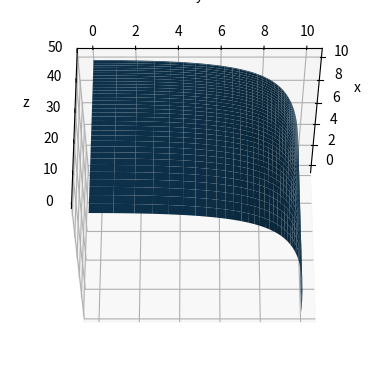
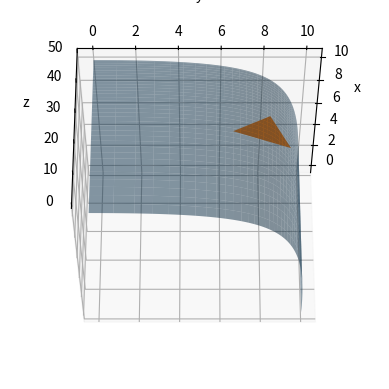
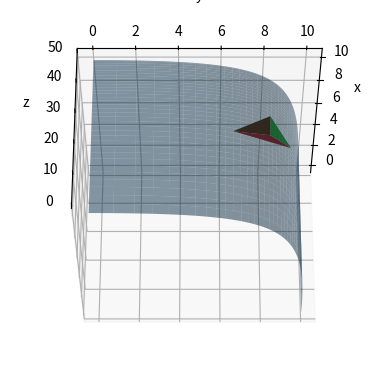

The script that saved these images, in order:
#!/usr/bin/env python
# coding: utf-8

# # Take Home Exam -- Thanks COVID-19

# In[1]:


import numpy as np
import matplotlib.pyplot as plt
import scipy.spatial; import scipy as spy
import matplotlib as mpl
from collections.abc import *
from typing import *


# In[2]:


# static inline images
# get_ipython().run_line_magic('matplotlib', 'inline')
# mpl.rcParams["figure.dpi"]= 250
# interactive images
# %matplotlib widget 


# ## NURBS Surface 
# $P(u, v) = \frac{ \sum_{i = 0}^{1} \sum_{j = 0}^{2} h_{i,j} * P_{i, j} * N_{i, 2}(u) * N_{j, 3}(v) }{ \sum_{i = 0}^{1} \sum_{j = 0}^{2} h_{i, j} * N_{i, 2}(u) * N_{j, 3}(v) }$

# ### Plot the NURBS Surface

# In[3]:


def nurbs_func(p: Sequence[Sequence[Sequence[float]]], hSubI: Sequence[float], hSubJ: Sequence[float], u: float, v: float):
    """Summation series for each i, j for a given u, v input."""
 
    def h_sub_i_sub_j(hSubI: Sequence[float], hSubJ: Sequence[float], i: int, j: int) -> int:
        """Weighting factors for a given i, j."""
        return hSubI[i]*hSubJ[j]

    def n_sub_i_sub_2(i: int, u: float) -> float:
        """Basis function along u direction."""
        if i == 0:
            return (1-u if u >= 0 and u <= 1 else 0)
        elif i == 1:
            return (u if u >= 0 and u <= 1 else 0)
        else:
            raise IndexError(f"i = {i} is not within the bounds of this basis function")

    def n_sub_j_sub_3(j: int, v: float) -> float:
        """Basis function along v direction."""
        if j == 0:
            return ((1-v)**2 if v >= 0 and v <= 1 else 0)
        elif j == 1:
            return (2*v*(1-v) if v >= 0 and v <= 1 else 0) 
        elif j == 2:
            return (v**2 if v >= 0 and v <= 1 else 0)
        else:
            raise IndexError(f"i = {i} is not within the bounds of this basis function")
    
    num, den = 0, 0
    for i in range(2):
        for j in range(3):
            num += h_sub_i_sub_j(hSubI, hSubJ, i, j)*p[i, j]*n_sub_i_sub_2(i, u)*n_sub_j_sub_3(j, v)
            den += h_sub_i_sub_j(hSubI, hSubJ, i, j)*n_sub_i_sub_2(i, u)*n_sub_j_sub_3(j, v)
    return num / den

p = np.array([ # control points
    [[10, 0, 0], [10, 10, 0], [0, 10, 0]],
    [[10, 0, 50], [10, 10, 50], [0, 10, 50]],
])

hSubI = np.array([1, 2, 1])
hSubJ = np.array([1, 2, 1])

start = 0
stop = 1
step = .01
u = np.arange(start, stop + step, step)
v = u.copy()

pOut = np.zeros((len(u), len(v), 3))
for iu, uu in enumerate(u):
    for iv, vv in enumerate(v):
        pOut[iu, iv] = nurbs_func(p, hSubI, hSubJ, uu, vv)
 
# plot surface
fig = plt.figure(1)
ax = plt.axes(projection="3d")
ax.plot_surface(pOut[:, :, 0], pOut[:, :, 1], pOut[:, :, 2])
ax.set_xlabel("x")
ax.set_ylabel("y")
ax.set_zlabel("z")
ax.view_init(-30, 0)
plt.show()


# ## VTA Chordal Error

# ### Plot the STL facet

# In[4]:


vertsSubUV = np.array([
    [0.4, 0.3],
    [0.6, 0.5],
    [0.5, 0.7],
])
vertsSubXYZ = np.array([ # vertexes on STL facet
    nurbs_func(p, hSubI, hSubJ, *vertsSubUV[0, :]),
    nurbs_func(p, hSubI, hSubJ, *vertsSubUV[1, :]),
    nurbs_func(p, hSubI, hSubJ, *vertsSubUV[2, :]),
])

fig = plt.figure(2)
ax = plt.axes(projection="3d")
ax.plot_surface(pOut[:, :, 0], pOut[:, :, 1], pOut[:, :, 2], alpha=0.5)
ax.plot_trisurf(vertsSubXYZ[:, 0], vertsSubXYZ[:, 1], vertsSubXYZ[:, 2])
ax.set_xlabel("x")
ax.set_ylabel("y")
ax.set_zlabel("z")
ax.view_init(-30, 0)
plt.show()


# ### Generate $r$
# * In $U$, $V$ space:
#     * $a$, $b$, $c$ correspond to 3 vertices of the facet 
#     * $ab$ and $bc$ are points along the line from $a \rightarrow b$ and $b \rightarrow c$, respectively
#     * $r$ contains the mesh of points between $ab$ and $bc$

# In[5]:


a = vertsSubUV[0, :]
b = vertsSubUV[1, :]
c = vertsSubUV[2, :]
step = .01
t = np.arange(0, 1+step, step)
ab = np.array([a + tt * (b - a) for tt in t]) 
ac = np.array([a + tt * (c - a) for tt in t]) 

s = t.copy()
r = np.zeros((len(t), len(s), 2))
for i, tt in enumerate(t):
    for j, ss in enumerate(s):
        r[i, j, :] = ab[i, :] + ss * (ac[i, :] - ab[i, :])

# sanity check
assert np.all(r[0, 0, :] == ab[0, :]) # start of AB
assert np.all(r[-1, 0, :] == ab[-1, :]) # end of AB
assert np.all(r[0, -1, :] == ac[0, :]) # start of BC
assert np.all(r[-1, -1, :] == ac[-1, :]) # end of BC


# ### Generate $p_{CAD}$
# * In $X$, $Y$, $Z$ space:
#     * $p_{CAD}$ is the analogous NURBS points corresponding to $r$ (which is U, V space)
#     * $a$, $b$, $c$ correspond to 3 vertices of the facet 
#     * $n$ and $u$ are the the normal and unit normal vectors, respectively

# In[6]:


pSubCAD = np.zeros((r.shape[0], r.shape[1], 3))
for i in range(r.shape[0]):
    for j in range(r.shape[1]):
        pSubCAD[i, j, :] = nurbs_func(p, hSubI, hSubJ, *r[i, j, :])

a = vertsSubXYZ[0, :]
b = vertsSubXYZ[1, :]
c = vertsSubXYZ[2, :]
n = np.cross(b-a, c-a) # ab x ac
u = n / np.linalg.norm(n)


# ### Generate $P_{STL}$
# * Find intersection on STL facet of line extending from $P_{CAD}$ parallel to unit normal, $u$ of STL facet
#     * We cannot assume that points on $P_{CAD}$ projects on $P_{STL}$ are inside the triangle; we must do inside poly test
#     * [Intersection of line and plane](https://en.wikipedia.org/wiki/Line%E2%80%93plane_intersection) (tried multiple methods; only method I could get to work)

# In[7]:


def intersect_line_plane(                          pointOnPlane: Sequence[float],                          pointOnLine: Sequence[float],                          normalToPlane: Sequence[float],                          directionOfLine: Sequence[float]                         ) -> Sequence[float]:
    """Find intersection point between line and plane (assuming there is one)."""
    u = normalToPlane / np.linalg.norm(normalToPlane)
    _lambda = np.dot(pointOnPlane - pointOnLine, normalToPlane) / np.dot(normalToPlane, normalToPlane)
    intersectionPoint = pointOnLine + _lambda * u
    return intersectionPoint
    

areaSubABC = 0.5 * np.dot(n, np.cross(b-a, c-a))
pSubSTL = np.zeros((r.shape[0], r.shape[1], 3))
for i in range(r.shape[0]):
    for j in range(r.shape[1]):
        d = intersect_line_plane(vertsSubXYZ[0, :], pSubCAD[i, j, :], n, n)
        # _lambda = np.dot(V[0, :] - PSubCAD[i, j, :], n) / np.dot(n, n)
        # D = PSubCAD[i, j, :] + _lambda * u
                
        areaSubABD = 0.5 * np.dot(n, np.cross(b-a, d-a)) # ab x ad 
        areaSubBCD = 0.5 * np.dot(n, np.cross(c-b, d-b)) # bc x bd
        areaSubADC = 0.5 * np.dot(n, np.cross(d-a, c-a)) # ad x ac
        if np.isclose( areaSubABC, np.sum([areaSubABD, areaSubBCD, areaSubADC]) ):
            pSubSTL[i, j, :] = d
        else:
            pSubSTL[i, j, :] = np.zeros((1, 3))


# ### Find Error between $P_{CAD}$ and $P_{STL}$ via Euclidean Distance

# In[8]:


errCh = np.zeros((r.shape[0], r.shape[1]))
for i in range(r.shape[0]):
    for j in range(r.shape[1]):
        if np.all( pSubSTL[i, j, :] != np.zeros((1, 3)) ):
            errCh[i, j] = spy.spatial.distance.euclidean(pSubSTL[i, j, :], pSubCAD[i, j, :])
            
errChSubMaxLoc = np.unravel_index(np.argmax(errCh), errCh.shape)
errChSubMax = errCh[errChSubMaxLoc]
pSubSTLSubMax = pSubSTL[errChSubMaxLoc]
pSubCADSubMax = pSubCAD[errChSubMaxLoc]
print(f"The location of the maximum chordal error (on the NURBs Surface) is {pSubCADSubMax}\nThe maximum chordal error is {errChSubMax}.")


# ## VTA Chordal Error Minimization by Increasing STL Facet Density

# ### Generate the Coordinatees and Normals of the New Facets

# In[9]:


vertsSubUV = np.append(vertsSubUV, [r[errChSubMaxLoc]+1e-25,], axis=0) # plt.plot_trisurf requires xArr, yArr, and zArr to each to unique
vertsSubXYZ = np.append(vertsSubXYZ, [nurbs_func(p, hSubI, hSubJ, *vertsSubUV[3, :]),], axis=0)
faces = np.array([
    [0, 1, 3], [1, 2, 3], [2, 0, 3]
])
for i, ff in enumerate(faces):
    vv = vertsSubXYZ[ff, :]
    a = vv[0, :]
    b = vv[1, :]
    c = vv[2, :]
    u = - np.cross(b-a, c-a)
    print(f"Face {i} vertices in\nU,V space:\n{vertsSubUV[ff, :]}\nX, Y, Z space:\n{vv}\nwith unit normal:\n{u}\n")


# ### Plot the New STL Facets

# In[10]:


fig = plt.figure(5)
ax = plt.axes(projection="3d")
ax.plot_surface(pOut[:, :, 0], pOut[:, :, 1], pOut[:, :, 2], alpha=0.5)
for ff in faces:
    vv = vertsSubXYZ[ff, :]
    ax.plot_trisurf(vv[:, 0], vv[:, 1], vv[:, 2])
ax.set_xlabel("x")
ax.set_ylabel("y")
ax.set_zlabel("z")
ax.view_init(-30, 0)
plt.show()


# ### Calculate the Chordal Error of Each STL Facet

# In[11]:


for i, ff in enumerate(faces):
    vvUV = vertsSubUV[ff, :]
    centUV = np.mean(vvUV, axis=0)
    centXYZSubCAD = nurbs_func(p, hSubI, hSubJ, *centUV)
    
    vvXYZ = vertsSubXYZ[ff, :]
    a, b, c = [vvXYZ[j, :] for j in range(3)]
    n = np.cross(b-a, c-a) # ab x ac 
    u = n / np.linalg.norm(n)
    areaSubABC = 0.5 * np.dot(n, np.cross(b-a, c-a))

    _lambda = np.dot(vvXYZ[0, :] - centXYZSubCAD, n) / np.dot(n, n)
    d = centXYZSubCAD + _lambda * u
   
    # skip the inside poly test since its the centroid
    centXYZSubSTL = d
    errCh = spy.spatial.distance.euclidean(centXYZSubSTL, centXYZSubCAD)
    print(f"Face {i} centroid chordal error: {errCh}")
   


# In[ ]:


# get_ipython().system('jupyter nbconvert --to python exam.ipynb')
# get_ipython().system('PATH="$PATH:/Library/TeX/texbin" jupyter nbconvert --to pdf exam.ipynb')

